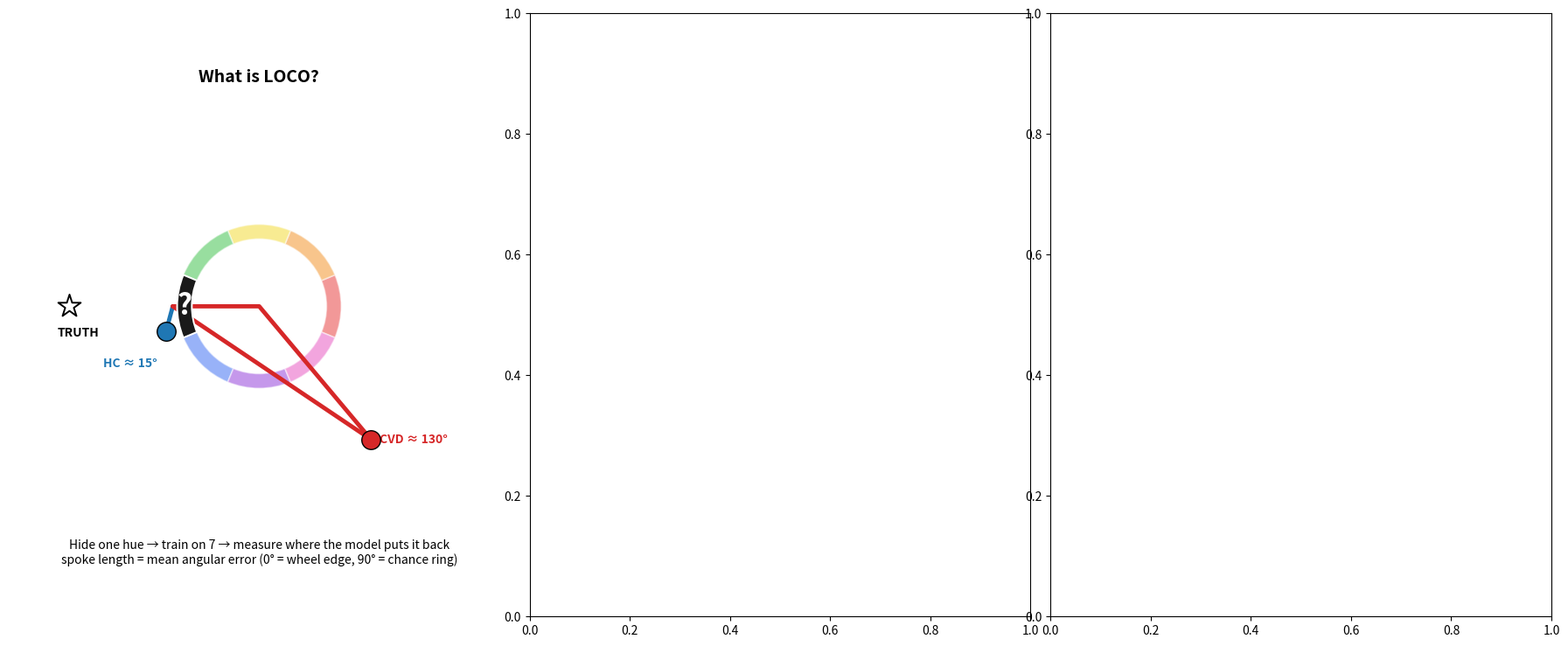

Write the Python code that produced this figure. (Note: this script raises an exception after producing the figure.)
"""
LOCO intuition v9 — RADIAL SPOKES design (alternative to wedge fan).

For each held-out color, draw a spoke at the true hue angle. Spoke length =
mean absolute circular prediction error (degrees). Spoke head dot = mean
predicted hue position. Reference rings at 45° and 90° (chance) for scale.

HC = short spokes (predictions land near truth).
CVD = long spokes (predictions land far).

Clean, no overlap, instant read.
"""
from __future__ import annotations
from pathlib import Path
import json
import numpy as np
import matplotlib.pyplot as plt
from matplotlib.patches import Wedge, Circle

PROJ = Path('/Users/jinilkim/Library/CloudStorage/OneDrive-Personal/Projects/colorBlind_analysis')
LOCO_DIR = PROJ/'analysis/phase3_decoder_comparing/results/loco/procrustes'
OUT = PROJ/'docs/OHBM_abstract/v9_figures'

HUE_RGB = np.array([
    [0.90,0.20,0.20],[0.95,0.55,0.10],[0.95,0.85,0.15],[0.20,0.75,0.25],
    [0.10,0.80,0.85],[0.20,0.40,0.95],[0.55,0.20,0.85],[0.90,0.30,0.75]])
HUE_LABELS = ['Red','Orange','Yellow','Green','Cyan','Blue','Purple','Magenta']
HUE_ANGLES = np.arange(0,360,45)


def deg2xy(deg, r):
    rad = np.deg2rad(deg); return r*np.cos(rad), r*np.sin(rad)

def signed(a, b):
    return (a - b + 180) % 360 - 180

def circ_mean(angs):
    rad = np.deg2rad(angs)
    return np.rad2deg(np.arctan2(np.sin(rad).mean(), np.cos(rad).mean())) % 360


def load_loco(sub, roi):
    with open(LOCO_DIR/f'{sub}_loco.json') as f:
        d = json.load(f)
    e = d['results'][roi]['ForwardEncoding']
    return [{'th': float(fr['test_hue']),
             'ph': np.asarray(fr['pred_hues'], dtype=float)}
            for fr in e['fold_results']], float(e['overall_mae'])


def draw_ring(ax, *, r_outer=0.95, r_inner=0.78, missing_idx=None, dim=False):
    for i, ang in enumerate(HUE_ANGLES):
        a0, a1 = ang-22.5, ang+22.5
        if missing_idx is not None and i == missing_idx:
            ax.add_patch(Wedge((0,0), r_outer, a0, a1, width=r_outer-r_inner,
                                facecolor='#1a1a1a', edgecolor='white', lw=1.4,
                                zorder=3))
        else:
            alpha = 0.5 if dim else 1.0
            ax.add_patch(Wedge((0,0), r_outer, a0, a1, width=r_outer-r_inner,
                                facecolor=HUE_RGB[i], edgecolor='white', lw=1.2,
                                alpha=alpha, zorder=2))


def draw_reference_rings(ax, R_max):
    """Reference rings showing 45° and 90° errors (radius = error/180 * R_max)."""
    for err_deg, ls, lbl in [(45, ':', '45° (adjacent)'), (90, '--', '90° (chance)')]:
        r = (err_deg / 180.0) * (R_max - 1.0) + 1.0   # scale: 0° at the wheel edge, 180° at outer radius
        ax.add_patch(Circle((0,0), r, fill=False, edgecolor='gray',
                            linestyle=ls, lw=0.9, alpha=0.7, zorder=1))
        ax.text(0, -r-0.04, lbl, ha='center', va='top', fontsize=7,
                color='gray', alpha=0.9)


def draw_spokes(ax, sub, roi, title):
    folds, overall_mae = load_loco(sub, roi)
    R_max = 2.4         # outer radial extent
    draw_ring(ax)
    draw_reference_rings(ax, R_max)

    for fr in folds:
        truth = fr['th']
        preds = fr['ph']
        # Mean absolute angular error (in degrees)
        errs = np.abs([signed(p, truth) for p in preds])
        mean_err = float(np.mean(errs))
        # Spoke length: 0° = wheel edge (r=1.0), 180° = R_max
        spoke_r = 1.0 + (mean_err / 180.0) * (R_max - 1.0)
        # Spoke at the true hue angle
        x0, y0 = deg2xy(truth, 1.0)
        x1, y1 = deg2xy(truth, spoke_r)
        idx = int(round((truth % 360)/45.0)) % 8
        rgb = HUE_RGB[idx]
        ax.plot([x0, x1], [y0, y1], '-', color=rgb, lw=4.0, solid_capstyle='round',
                zorder=5)
        # Spoke head: bigger dot
        ax.scatter([x1],[y1], s=130, c=[rgb], edgecolors='black', linewidths=0.8,
                   zorder=6)
        # Error value as text label outside the head
        tx, ty = deg2xy(truth, spoke_r + 0.18)
        ax.text(tx, ty, f'{mean_err:.0f}°', ha='center', va='center',
                fontsize=8.5, color='black', weight='bold')

    ax.set_aspect('equal'); ax.axis('off')
    ax.set_xlim(-R_max-0.5, R_max+0.5); ax.set_ylim(-R_max-0.7, R_max+0.5)
    ax.text(0, R_max+0.25, title, ha='center', va='center',
            fontsize=12, weight='bold')
    ax.text(0, -R_max-0.45,
            f'circular MAE (mean across 8 colors) = {overall_mae:.0f}°',
            ha='center', va='center', fontsize=10)


def draw_concept(ax, R_max=2.4):
    miss = 4  # Cyan
    draw_ring(ax, missing_idx=miss, dim=True)
    qx, qy = deg2xy(HUE_ANGLES[miss], 0.86)
    ax.text(qx, qy, '?', ha='center', va='center', color='white',
            fontsize=24, weight='bold', zorder=5)

    truth = HUE_ANGLES[miss]
    # truth indicator outside
    tx, ty = deg2xy(truth, R_max-0.2)
    ax.scatter([tx],[ty], marker='*', s=380, c='white',
               edgecolors='black', linewidths=1.4, zorder=8)
    ax.annotate('TRUTH', (tx, ty), xytext=(-10, -25), textcoords='offset points',
                fontsize=10, weight='bold')

    # HC: short spoke (~15° error)
    hc_ang = truth + 15
    hc_r = 1.0 + (15/180.0)*(R_max-1.0)
    x0,y0 = deg2xy(truth, 1.0)   # spoke base AT true hue
    x1,y1 = deg2xy(hc_ang, hc_r)
    ax.plot([x0,x1],[y0,y1], '-', color='#1f77b4', lw=3.5, solid_capstyle='round')
    ax.scatter([x1],[y1], s=240, c='#1f77b4', edgecolors='k', linewidths=1.0, zorder=8)
    ax.text(x1-0.1, y1-0.3, 'HC ≈ 15°', ha='right', va='top',
            fontsize=10, color='#1f77b4', weight='bold')

    # CVD: long spoke (~130° error)
    cv_ang = truth + 130
    cv_r = 1.0 + (130/180.0)*(R_max-1.0)
    x2,y2 = deg2xy(cv_ang, cv_r)
    ax.plot([x0,x1*0+x2*0, x2],[y0,y1*0+y2*0, y2], '-', color='#d62728', lw=3.5, solid_capstyle='round')
    # Simpler: draw straight from base
    ax.plot([x0, x2],[y0, y2], '-', color='#d62728', lw=3.5, solid_capstyle='round')
    ax.scatter([x2],[y2], s=240, c='#d62728', edgecolors='k', linewidths=1.0, zorder=8)
    ax.text(x2+0.1, y2, 'CVD ≈ 130°', ha='left', va='center',
            fontsize=10, color='#d62728', weight='bold')

    ax.set_aspect('equal'); ax.axis('off')
    ax.set_xlim(-R_max-0.5, R_max+0.5); ax.set_ylim(-R_max-0.7, R_max+0.5)
    ax.text(0, R_max+0.25, 'What is LOCO?', ha='center', va='center',
            fontsize=14, weight='bold')
    ax.text(0, -R_max-0.45,
            'Hide one hue → train on 7 → measure where the model puts it back\n'
            'spoke length = mean angular error (0° = wheel edge, 90° = chance ring)',
            ha='center', va='center', fontsize=10)


def main():
    fig, axes = plt.subplots(1, 3, figsize=(18, 7.5))
    plt.subplots_adjust(wspace=0.04, top=0.96, bottom=0.04, left=0.01, right=0.99)
    draw_concept(axes[0])
    draw_spokes(axes[1], 'sub-06', 'V4', 'HC sub-06, hV4 — short spokes')
    draw_spokes(axes[2], 'sub-09', 'V1', 'CVD sub-09, V1 — long spokes')
    fig.suptitle('Figure 1C (v9 spokes draft) — LOCO error per color, '
                 'spoke length = mean angular error',
                 fontsize=13, weight='bold', y=1.005)
    out = OUT/'loco_spokes_v9_draft.png'
    fig.savefig(out, dpi=200, bbox_inches='tight')
    print('wrote:', out)


if __name__ == '__main__':
    main()
